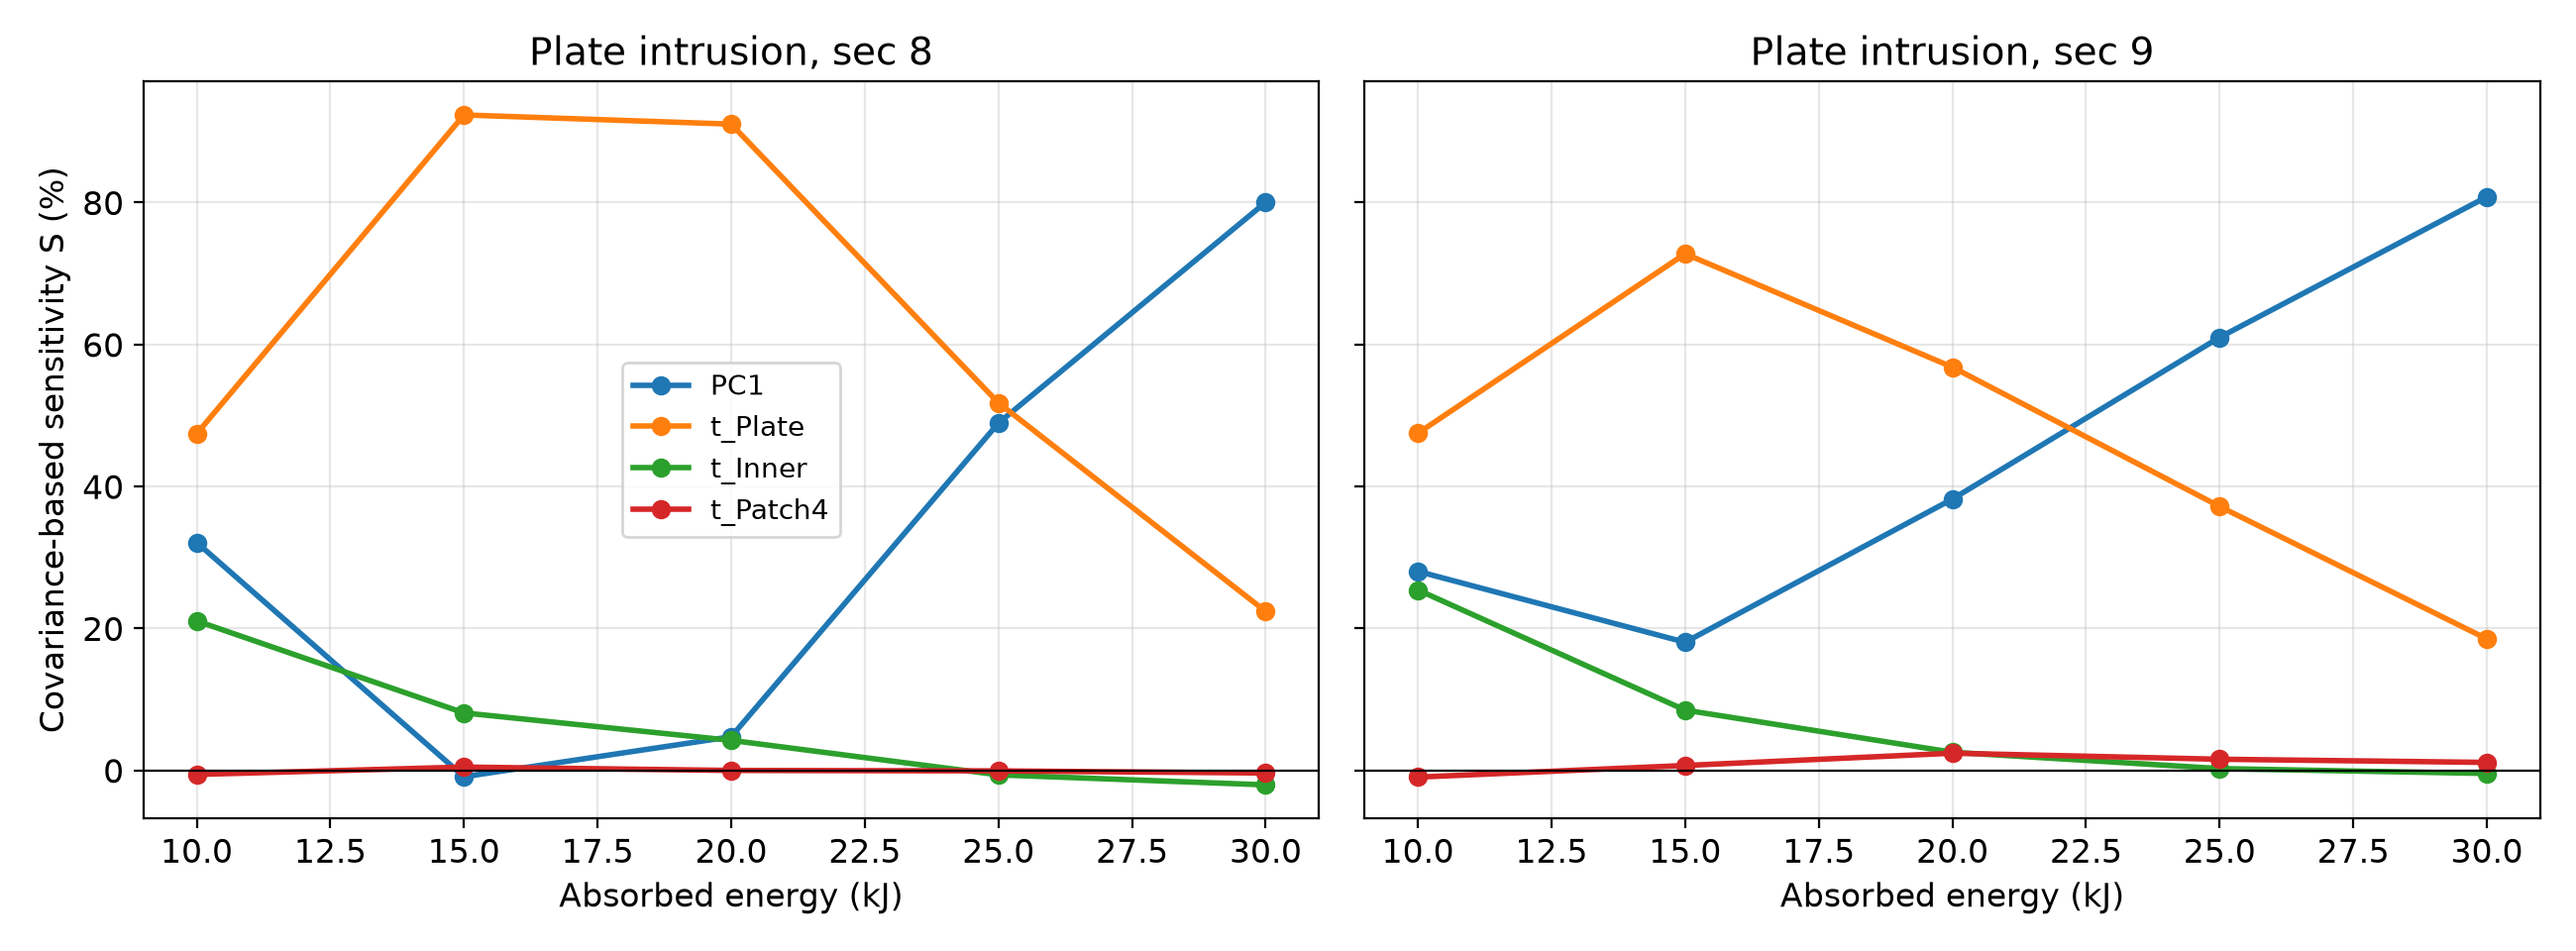

The file beside this chart, header and first rows:
sec, E_kJ, n, n_snap, mean, std, r2_train, r2_loo, rmse_loo, S_PC1_pct, S_t_Plate_pct, S_t_Inner_pct, S_t_Patch4_pct, SU_PC1_pct, SU_t_Plate_pct, SU_t_Inner_pct, SU_t_Patch4_pct
8, 10, 267, 0, 10.72, 0.7363, 0.9407, 0.9358, 0.1862, 32.11, 47.42, 21.05, -0.5790, 89.52, 79.59, 41.04, 3.102
8, 15, 267, 49, 15.2, 0.9366, 0.7017, 0.6747, 0.5332, -0.8959, 92.34, 8.093, 0.4669, 8.132, 99.06, 10.24, 1.472
8, 20, 267, 202, 21.58, 1.281, 0.7407, 0.7213, 0.6749, 4.738, 91.04, 4.228, -0.0085, 1.17, 87.48, 3.304, 0.0329
8, 25, 267, 202, 29.4, 1.625, 0.8063, 0.7913, 0.7409, 48.93, 51.78, -0.6308, -0.0739, 38.54, 38.3, 0.2867, 1.7
8, 30, 267, 202, 37.28, 1.921, 0.8506, 0.8391, 0.7694, 80.03, 22.39, -2.042, -0.3742, 77.13, 12.13, 1.409, 3.106
9, 10, 267, 0, 10.68, 0.6213, 0.9284, 0.9225, 0.1727, 28.04, 47.49, 25.42, -0.9498, 82.8, 78.01, 45.74, 1.374
9, 15, 267, 49, 15.35, 0.7775, 0.6894, 0.6611, 0.4518, 18.05, 72.78, 8.486, 0.6884, 9.931, 66.16, 6.829, 1.263
9, 20, 267, 202, 21.89, 1.128, 0.7621, 0.7444, 0.5695, 38.22, 56.81, 2.555, 2.419, 28.01, 44.97, 1.05, 4.996
9, 25, 267, 202, 29.38, 1.486, 0.7760, 0.7599, 0.7268, 61, 37.18, 0.2526, 1.568, 53.1, 25.14, 0.1694, 5.36
9, 30, 267, 202, 36.52, 1.774, 0.7726, 0.7564, 0.8742, 80.8, 18.52, -0.4379, 1.121, 78.3, 9.885, 0.2761, 6.222
